Run: headless pygame with SDL's dummy video driver; simulated clock (each Clock.tick advances the game by its frame time, no real sleeping); random seed 0; keys injected as events and as key.get_pressed() state; no mouse input.
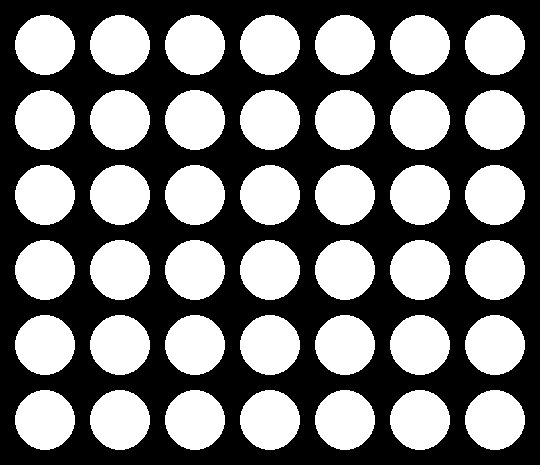
Frame 1 of 4 · flips 1–60 · no input
Frame 2 of 4 · flips 61–180 · tapped SPACE, RETURN · held RIGHT (→), D · screen unchanged from frame 1, image omitted
Frame 3 of 4 · flips 181–300 · held DOWN (↓), S · screen unchanged from frame 2, image omitted
Frame 4 of 4 · flips 301–420 · held LEFT (←), A, UP (↑), W · screen unchanged from frame 3, image omitted

The pygame program that drew these frames:

import pygame

WHITE = (255,255,255)
RED = (255,0,0)
GREEN = (0,255,0)
BLACK = (0,0,0)

NUM_CELLS_VERTICAL = 6
NUM_CELLS_HORIZONTAL = 7
CELL_RADIUS = 10
MARGIN = 5
WINDOW_HEIGHT = (CELL_RADIUS * 2 + MARGIN) * NUM_CELLS_VERTICAL + MARGIN
WINDOW_WIDTH = (CELL_RADIUS * 2 + MARGIN) * NUM_CELLS_HORIZONTAL + MARGIN

WIN_SERIES_LENGTH = 4

class Grid:
    def __init__(self, width, height, neutral_color, p1_color, p2_color):
        self.grid = []
        self.neutral_color = neutral_color
        self.p1_color = p1_color
        self.p2_color = p2_color
        
        for col in range(width):
            self.grid.append([])
            for cell in range(height):
                self.grid[col].append(0)
    
    def getCellOwner(self, x, y):
        return self.grid[x][y]
    
    def getCellColor(self, x, y):
        if x < NUM_CELLS_HORIZONTAL and x > -1 and y > -1 and y < NUM_CELLS_HORIZONTAL:
            cell = self.grid[x][y]
            if cell == 0:
                return self.neutral_color
            elif cell == 1:
                return self.p1_color
            elif cell == 2:
                return self.p2_color
    
    def playColumn(self, playerNumber, col):
        setIndex = -1
        for index, cell in reversed(list(enumerate(self.grid[col]))):
            if cell == 0:
                setIndex = index
                break
        
        if setIndex > -1:
            self.grid[col][setIndex] = playerNumber
            return True
        else:
            return False

def init():
    pygame.init()
    return setupWindow()

def setupWindow():
    win = pygame.display.set_mode((WINDOW_WIDTH, WINDOW_HEIGHT))
    pygame.display.set_caption("Connect 4")
    win.fill(BLACK)
    expandWindow(3)
    return win

def expandWindow(n):
    global CELL_RADIUS
    global MARGIN
    global WINDOW_HEIGHT
    global WINDOW_WIDTH

    CELL_RADIUS *= n
    MARGIN *= n
    WINDOW_HEIGHT *= n
    WINDOW_WIDTH *= n
    pygame.display.set_mode((WINDOW_WIDTH, WINDOW_HEIGHT))

def drawGrid(window, grid):
    for col in range(NUM_CELLS_HORIZONTAL):
        for row in range(NUM_CELLS_VERTICAL):
            pygame.draw.circle(window, grid.getCellColor(col, row), ((MARGIN+CELL_RADIUS*2) * col + CELL_RADIUS + MARGIN, (MARGIN+CELL_RADIUS*2) * row + CELL_RADIUS + MARGIN), CELL_RADIUS)

    pygame.display.update()

def start(window, grid):
    run = True
    while run:
        pygame.time.delay(100)

        for event in pygame.event.get():
            if event.type == pygame.QUIT:
                run = False

        drawGrid(window, grid)

    pygame.quit()

if __name__ == '__main__':
    start(init(), Grid(NUM_CELLS_HORIZONTAL, NUM_CELLS_VERTICAL, WHITE, RED, GREEN))
